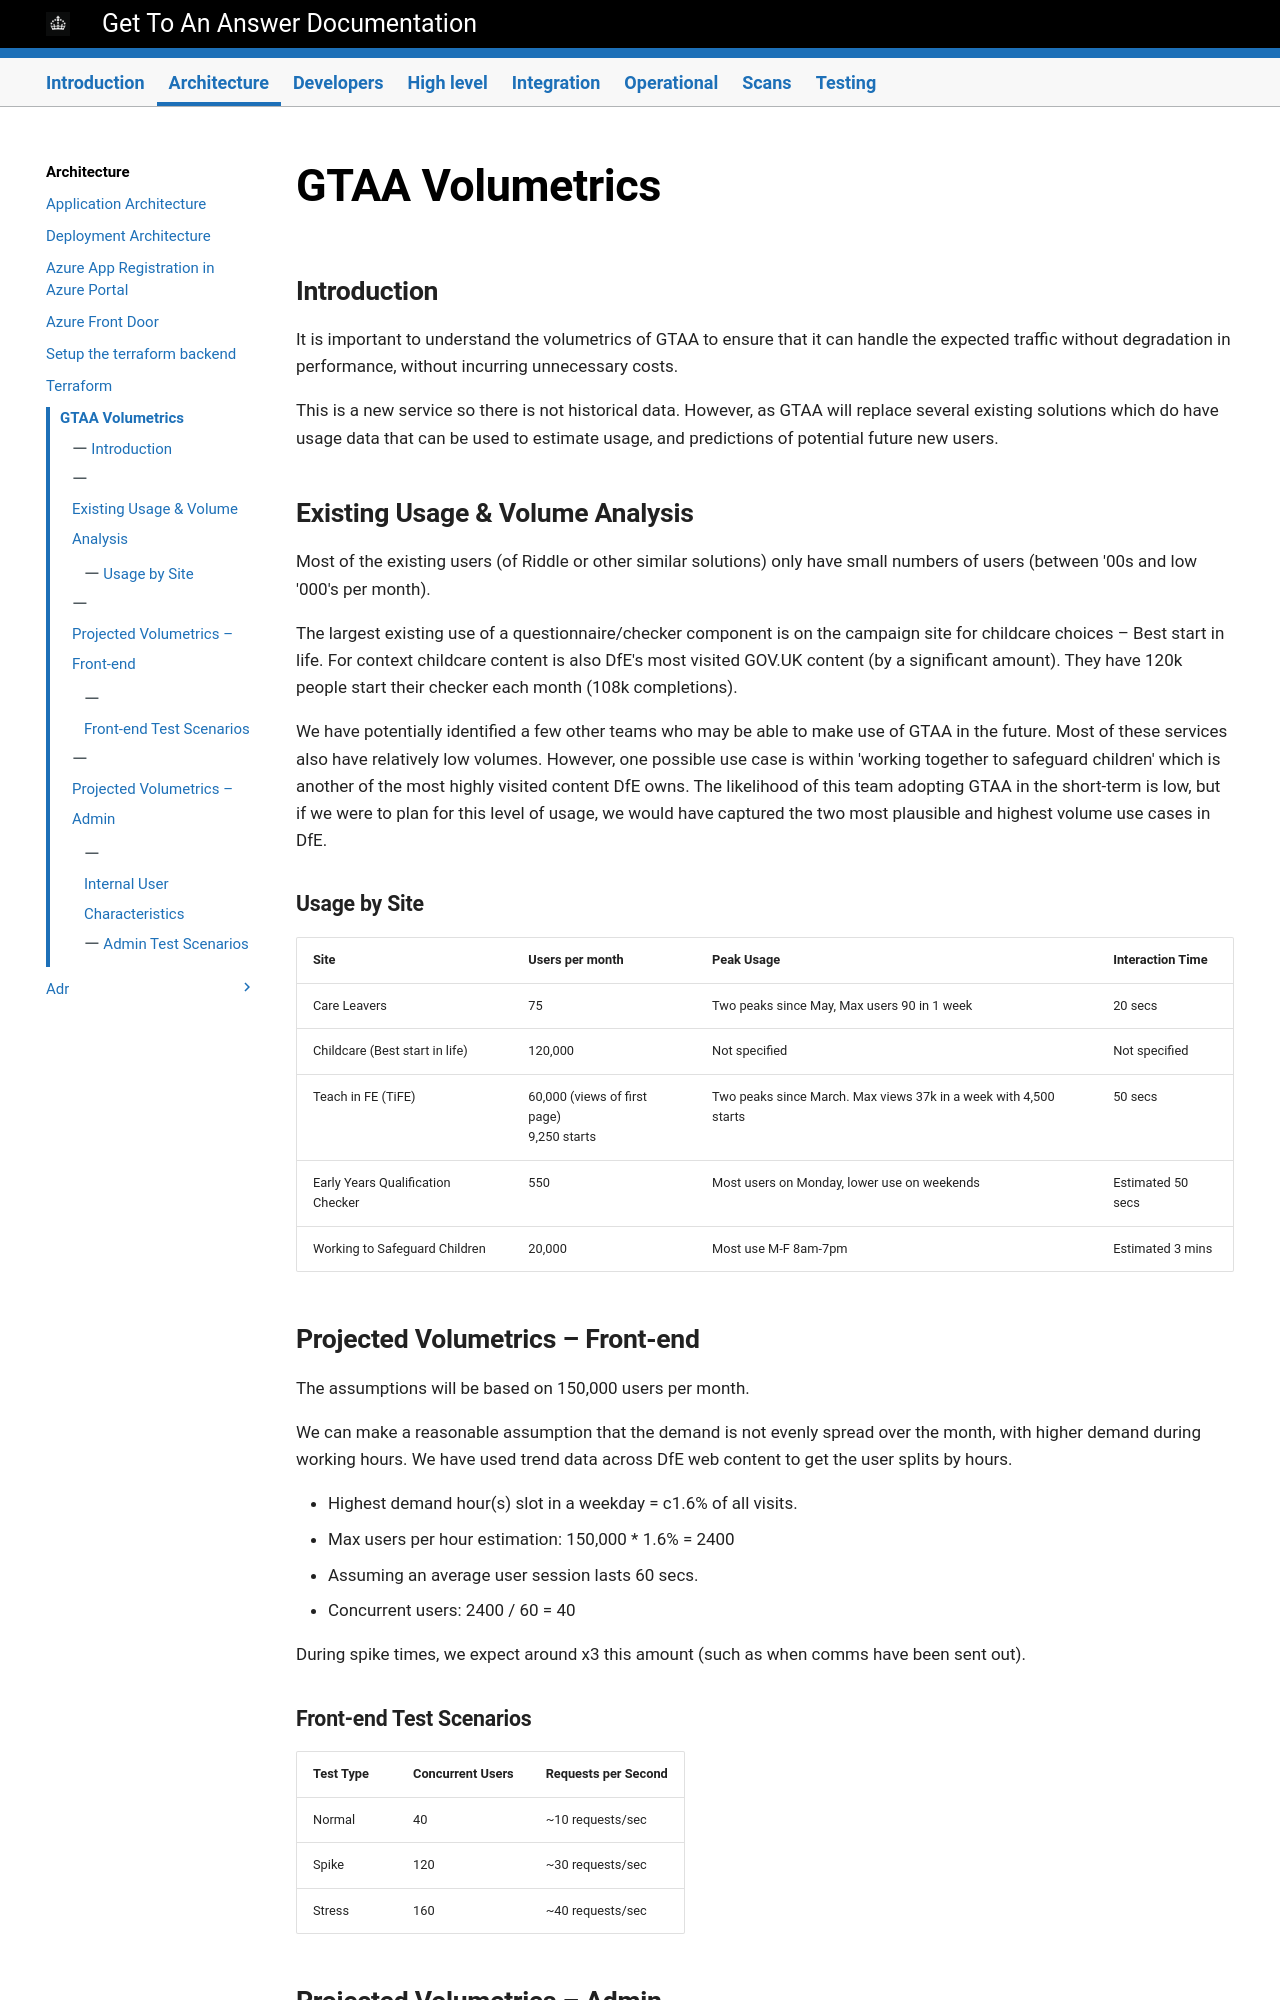

repository: DFE-Digital/get-to-an-answer · page: architecture/Volumetrics/index.html · generator: mkdocs

# GTAA Volumetrics

## Introduction

It is important to understand the volumetrics of GTAA to ensure that it can handle the expected traffic without degradation in performance, without incurring unnecessary costs.

This is a new service so there is not historical data. However, as GTAA will replace several existing solutions which do have usage data that can be used to estimate usage, and predictions of potential future new users.

## Existing Usage & Volume Analysis

Most of the existing users (of Riddle or other similar solutions) only have small numbers of users (between '00s and low '000's per month).

The largest existing use of a questionnaire/checker component is on the campaign site for childcare choices – Best start in life. For context childcare content is also DfE's most visited GOV.UK content (by a significant amount). They have 120k people start their checker each month (108k completions).

We have potentially identified a few other teams who may be able to make use of GTAA in the future. Most of these services also have relatively low volumes. However, one possible use case is within 'working together to safeguard children' which is another of the most highly visited content DfE owns. The likelihood of this team adopting GTAA in the short-term is low, but if we were to plan for this level of usage, we would have captured the two most plausible and highest volume use cases in DfE.

### Usage by Site

| Site                              | Users per month                              | Peak Usage                                                       | Interaction Time  |
|-----------------------------------|----------------------------------------------|------------------------------------------------------------------|-------------------|
| Care Leavers                      | 75                                           | Two peaks since May, Max users 90 in 1 week                      | 20 secs           |
| Childcare (Best start in life)    | 120,000                                      | Not specified                                                    | Not specified     |
| Teach in FE (TiFE)                | 60,000 (views of first page)<br>9,250 starts | Two peaks since March. Max views 37k in a week with 4,500 starts | 50 secs           |
| Early Years Qualification Checker | 550                                          | Most users on Monday, lower use on weekends                      | Estimated 50 secs |
| Working to Safeguard Children     | 20,000                                       | Most use M-F 8am-7pm                                             | Estimated 3 mins  |

## Projected Volumetrics – Front-end

The assumptions will be based on 150,000 users per month.

We can make a reasonable assumption that the demand is not evenly spread over the month, with higher demand during working hours. We have used trend data across DfE web content to get the user splits by hours.

- Highest demand hour(s) slot in a weekday = c1.6% of all visits.
- Max users per hour estimation: 150,000 * 1.6% = 2400
- Assuming an average user session lasts 60 secs.
- Concurrent users: 2400 / 60 = 40

During spike times, we expect around x3 this amount (such as when comms have been sent out).
